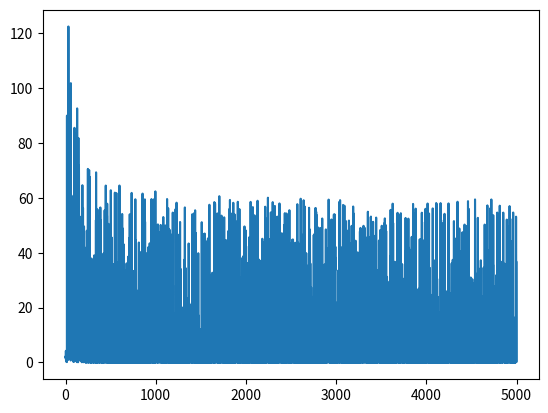

The script that saved this image:
from __future__ import annotations

from typing import Tuple, Type

import numpy as np


class Tensor:
    data: np.ndarray
    grad: Tensor | None
    creator: Type[Function] | None
    parents: Tuple[Tensor, ...]
    ctx: Context | None

    def __init__(self, data):
        self.data = np.asanyarray(data)
        self.grad = None
        self.creator = None
        self.parents = ()
        self.ctx = None

    def __repr__(self):
        assert isinstance(self.data, np.ndarray)
        data_repr = (
            repr(self.data)
            .removeprefix("array(")
            .removesuffix(")")
            .removesuffix(", dtype=float32")
        )
        grad_fn_repr = self.creator.__name__ if self.creator else None
        return f"Tensor({data_repr}, grad_fn={grad_fn_repr})"

    @property
    def shape(self):
        return self.data.shape

    def backward(self):
        for tensor in self._backward_tensors(self):
            tensor._backward_visit()

    def _backward_visit(self):
        if self.creator is None:
            return

        if self.grad is None:
            self.grad = Tensor(1)

        assert self.ctx is not None
        grad_tensors = self.creator.backward(self.ctx, self.grad)

        for parent, grad_tensor in zip(self.parents, grad_tensors):
            if grad_tensor is None:
                continue
            if parent.grad is None:
                parent.grad = Tensor(grad_tensor.data.copy())
            else:
                parent.grad.data += grad_tensor.data

    @staticmethod
    def _backward_tensors(tensor: Tensor):
        """Reversed topological sort for reverse-mode autodiff."""
        visited = set()
        tensors = []

        def dfs(tensor: Tensor):
            if tensor in visited:
                return
            visited.add(tensor)
            for parent in tensor.parents:
                dfs(parent)
            tensors.append(tensor)

        dfs(tensor)
        return reversed(tensors)

    def _run_forward_op(self, creator: Type[Function], *args) -> Tensor:
        args = [arg if isinstance(arg, Tensor) else Tensor(arg) for arg in args]
        parents = (self, *args)
        ctx = Context()
        tensor = creator.forward(ctx, *parents)
        tensor.creator = creator
        tensor.parents = parents
        tensor.ctx = ctx
        return tensor

    def __neg__(self):
        return self._run_forward_op(Neg)

    def __add__(self, other):
        return self._run_forward_op(Add, other)

    def __sub__(self, other):
        return self._run_forward_op(Sub, other)

    def __mul__(self, other):
        return self._run_forward_op(Mul, other)

    def __pow__(self, other):
        return self._run_forward_op(PowConst, other)

    def sin(self):
        return self._run_forward_op(Sin)

    def cos(self):
        return self._run_forward_op(Cos)

    def dot(self, other):
        return self._run_forward_op(Dot, other)

    def sum(self):
        return self._run_forward_op(Sum)

    def relu(self):
        return self._run_forward_op(ReLU)


class Context:
    def __init__(self, saved_tensors=()):
        self.saved_tensors = saved_tensors

    def save_for_backward(self, *args):
        self.saved_tensors = args


class Function:
    @staticmethod
    def forward(ctx: Context, *args, **kwargs) -> Tensor:
        raise NotImplementedError

    @staticmethod
    def backward(ctx: Context, *args, **kwargs) -> Tuple[Tensor | None, ...]:
        raise NotImplementedError


class Neg(Function):
    @staticmethod
    def forward(ctx: Context, x: Tensor) -> Tensor:
        return Tensor(-x.data)

    @staticmethod
    def backward(ctx: Context, grad_output: Tensor):
        return (-grad_output,)


class Add(Function):
    @staticmethod
    def forward(ctx: Context, x: Tensor, y: Tensor) -> Tensor:
        return Tensor(x.data + y.data)

    @staticmethod
    def backward(ctx: Context, grad_output: Tensor):
        return grad_output, grad_output


class Sub(Function):
    @staticmethod
    def forward(ctx: Context, x: Tensor, y: Tensor) -> Tensor:
        return Tensor(x.data - y.data)

    @staticmethod
    def backward(ctx: Context, grad_output: Tensor):
        return grad_output, -grad_output


class Mul(Function):
    @staticmethod
    def forward(ctx: Context, x: Tensor, y: Tensor) -> Tensor:
        ctx.save_for_backward(x, y)
        return Tensor(x.data * y.data)

    @staticmethod
    def backward(ctx: Context, grad_output: Tensor):
        x, y = ctx.saved_tensors
        return grad_output * y, grad_output * x


class PowConst(Function):
    @staticmethod
    def forward(ctx: Context, x: Tensor, const: Tensor) -> Tensor:
        ctx.save_for_backward(x, const)
        return Tensor(x.data**const.data)

    @staticmethod
    def backward(ctx: Context, grad_output: Tensor):
        x, const = ctx.saved_tensors
        return grad_output * const * x ** (const - 1), None


class Dot(Function):
    @staticmethod
    def forward(ctx: Context, x: Tensor, y: Tensor) -> Tensor:
        ctx.save_for_backward(x, y)
        return Tensor(x.data.dot(y.data))

    @staticmethod
    def backward(ctx: Context, grad_output: Tensor):
        x, y = ctx.saved_tensors
        return grad_output * y, grad_output * x


class Sin(Function):
    @staticmethod
    def forward(ctx: Context, x: Tensor) -> Tensor:
        ctx.save_for_backward(x)
        return Tensor(np.sin(x.data))

    @staticmethod
    def backward(ctx: Context, grad_output: Tensor):
        (x,) = ctx.saved_tensors
        return (grad_output * x.cos(),)


class Cos(Function):
    @staticmethod
    def forward(ctx: Context, x: Tensor) -> Tensor:
        ctx.save_for_backward(x)
        return Tensor(np.cos(x.data))

    @staticmethod
    def backward(ctx: Context, grad_output: Tensor):
        (x,) = ctx.saved_tensors
        return (grad_output * -x.sin(),)


class Sum(Function):
    @staticmethod
    def forward(ctx: Context, x: Tensor) -> Tensor:
        ctx.save_for_backward(x)
        return Tensor(np.sum(x.data))

    @staticmethod
    def backward(ctx: Context, grad_output: Tensor):
        (x,) = ctx.saved_tensors
        return (grad_output * np.ones_like(x.data),)


class ReLU(Function):
    @staticmethod
    def forward(ctx: Context, x: Tensor) -> Tensor:
        ctx.save_for_backward(x)
        return Tensor(np.maximum(0, x.data))

    @staticmethod
    def backward(ctx: Context, grad_output: Tensor):
        (x,) = ctx.saved_tensors
        return (grad_output * (x.data > 0),)


class Model:
    def __init__(self, ch_hidden=16):
        self.w1 = Tensor(np.random.randn(ch_hidden) / ch_hidden)
        self.w2 = Tensor(np.random.randn(ch_hidden) / ch_hidden)
        self.w3 = Tensor(np.random.randn(ch_hidden) / ch_hidden)

    def parameters(self):
        return [self.w1, self.w2, self.w3]

    def __call__(self, *args):
        return self.forward(*args)

    def forward(self, x: Tensor) -> Tensor:
        a = x**2
        b = (self.w1 * a + self.w3).relu()
        c = (self.w2 * a + self.w3).relu()
        d = b + c
        y_hat = d.sin() * 4
        return y_hat


def train(lr=1e-3):
    model = Model()
    losses = []

    for i in range(5000):
        x = Tensor(np.random.rand(1))
        y = (x**4).sin() * 4
        y_hat = model(x)

        mse_loss = ((y - y_hat) ** 2).sum()
        w_loss = sum(((w**2).sum() for w in model.parameters()), start=Tensor(0))
        loss = mse_loss + w_loss * 0.1
        loss.backward()
        losses.append(mse_loss.data.item())

        for param in model.parameters():
            assert param.grad is not None
            assert param.grad.shape == param.shape
            param.data -= param.grad.data * lr
            param.grad = None

        print(i, loss.data.item(), mse_loss.data.item(), w_loss.data.item())

    import matplotlib.pyplot as plt

    plt.plot(losses)
    plt.show()


def main():
    train()


if __name__ == "__main__":
    main()
